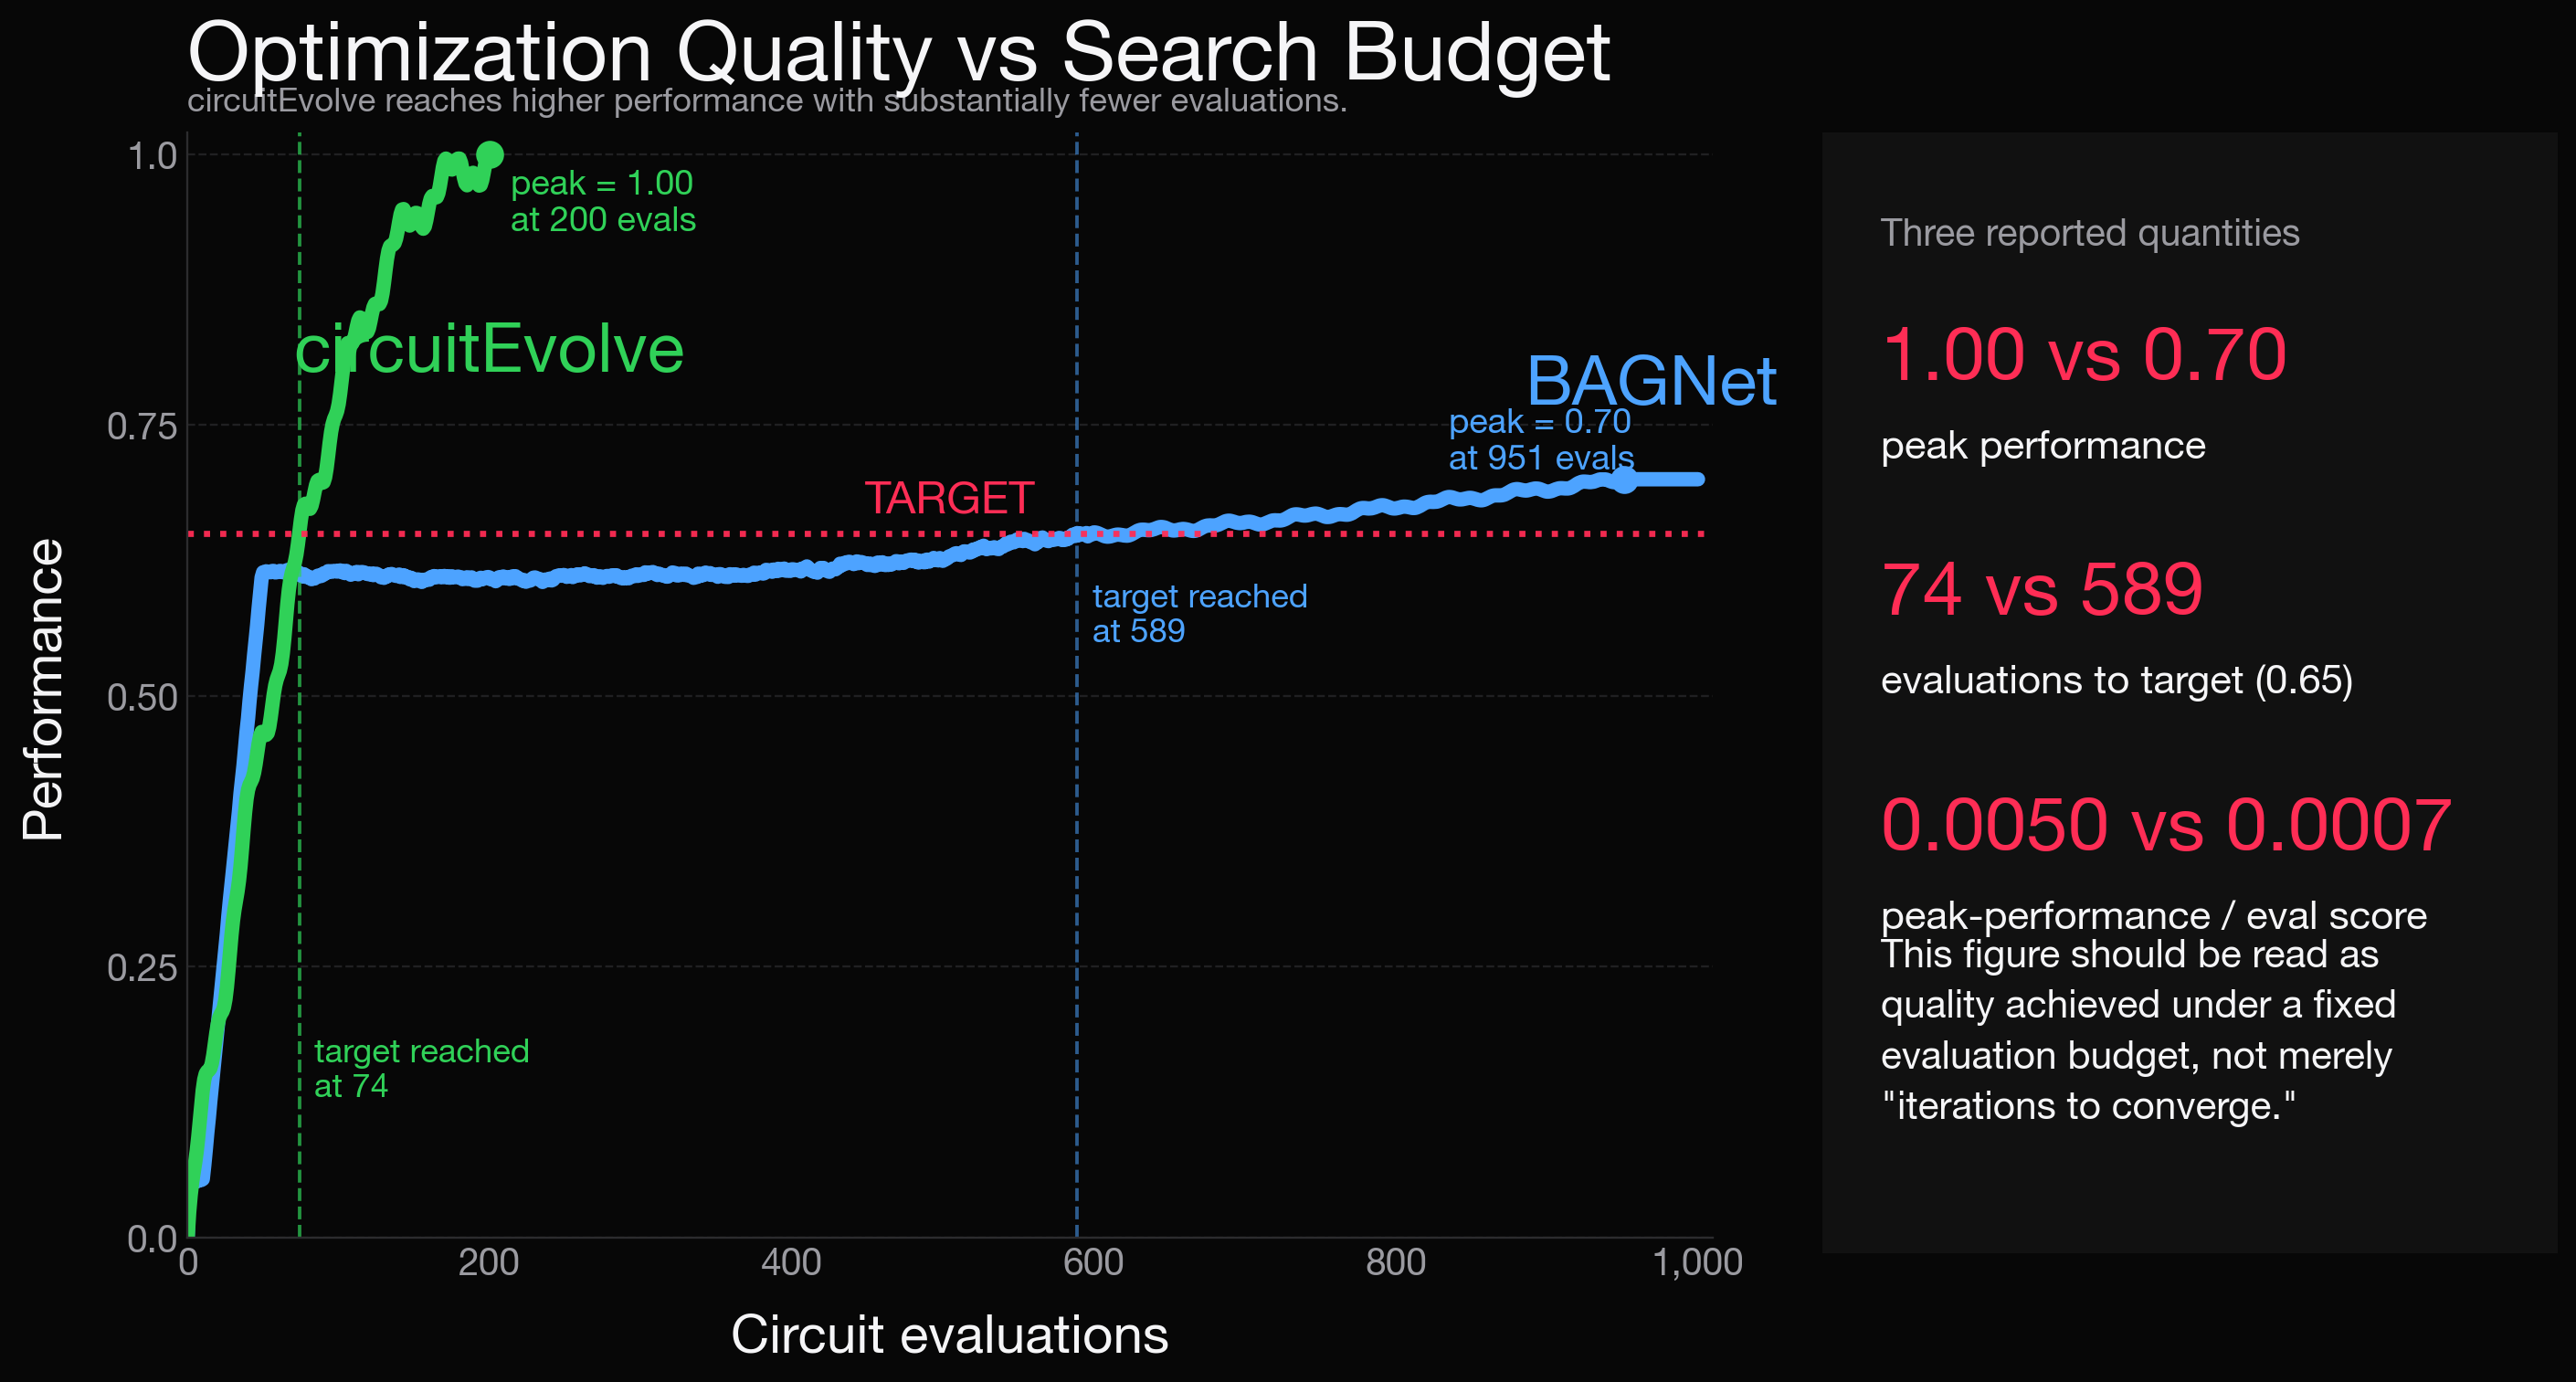

Here is the Python script that generated this plot:
from __future__ import annotations

import csv
from pathlib import Path
import numpy as np
import matplotlib.pyplot as plt

BG = "#070707"
PANEL = "#111111"
TEXT = "#F5F5F7"
MUTED = "#9A9AA0"
GRID = "#2C2C2E"
BLUE = "#4DA3FF"
GREEN = "#30D158"
ACCENT = "#FF2D55"

def load_data(csv_path: Path):
    x, bagnet, ce = [], [], []
    with csv_path.open() as f:
        reader = csv.DictReader(f)
        for row in reader:
            x.append(int(row["index"]))
            bagnet.append(float(row["bagnet"]))
            ce.append(float(row["oe_topo_sizing_messy"]))
    return np.array(x), np.array(bagnet), np.array(ce)

def first_cross(x, values, threshold):
    idx = np.where(values >= threshold)[0]
    return int(x[idx[0]]) if len(idx) else None

def value_at(x, values, target_x):
    idx = np.where(x == target_x)[0]
    return float(values[idx[0]]) if len(idx) else None

def main():
    csv_path = Path(__file__).with_name("comparison.csv")
    out_path = Path(__file__).with_suffix(".png")

    x, bagnet, ce = load_data(csv_path)

    target = 0.65
    ce_cutoff = 200
    mask_ce = x <= ce_cutoff

    ce_peak = float(ce.max())
    bag_peak = float(bagnet.max())
    ce_peak_x = int(x[ce.argmax()])
    bag_peak_x = int(x[bagnet.argmax()])
    ce_target_x = first_cross(x, ce, target)
    bag_target_x = first_cross(x, bagnet, target)
    score_ce = ce_peak / ce_peak_x
    score_bag = bag_peak / bag_peak_x

    plt.rcParams.update(
        {"font.family": "sans-serif",
         "font.sans-serif": ["SF Pro Display", "Helvetica Neue", "Arial", "DejaVu Sans"]}
    )

    fig = plt.figure(figsize=(14.2, 8.0), dpi=210, facecolor=BG)
    ax = fig.add_axes([0.08, 0.16, 0.56, 0.72])
    ax.set_facecolor(BG)

    for side in ("top", "right"):
        ax.spines[side].set_visible(False)
    ax.spines["left"].set_color(GRID)
    ax.spines["bottom"].set_color(GRID)

    ax.set_xlabel("Circuit evaluations", color=TEXT, fontsize=20, labelpad=12)
    ax.set_ylabel("Performance", color=TEXT, fontsize=20, labelpad=14)
    ax.set_xlim(0, 1010)
    ax.set_ylim(0, 1.02)

    ax.set_xticks([0, 200, 400, 600, 800, 1000])
    ax.set_xticklabels([f"{v:,}" for v in [0, 200, 400, 600, 800, 1000]], color=MUTED, fontsize=14)
    ax.set_yticks([0.0, 0.25, 0.5, 0.75, 1.0])
    ax.set_yticklabels(["0.0", "0.25", "0.50", "0.75", "1.0"], color=MUTED, fontsize=14)
    ax.tick_params(colors=MUTED, length=0)
    ax.yaxis.grid(True, color=GRID, alpha=0.7, linestyle="--", linewidth=0.8)

    ax.plot(x, bagnet, color=BLUE, linewidth=5.4, solid_capstyle="round")
    ax.plot(x[mask_ce], ce[mask_ce], color=GREEN, linewidth=5.4, solid_capstyle="round")

    ax.axhline(target, color=ACCENT, linewidth=2.3, linestyle=":", alpha=0.95)
    ax.text(505, target + 0.02, "TARGET", color=ACCENT, fontsize=17, fontweight="bold", ha="center")

    ax.scatter([ce_peak_x], [ce_peak], s=90, color=GREEN, zorder=5)
    ax.scatter([bag_peak_x], [bag_peak], s=90, color=BLUE, zorder=5)

    ax.text(ce_peak_x + 14, ce_peak - 0.07, f"peak = {ce_peak:.2f}\nat {ce_peak_x} evals",
            color=GREEN, fontsize=13)
    ax.text(bag_peak_x - 175, bag_peak + 0.03, f"peak = {bag_peak:.2f}\nat {bag_peak_x} evals",
            color=BLUE, fontsize=13)

    if ce_target_x is not None:
        ax.axvline(ce_target_x, color=GREEN, linewidth=1.3, linestyle="--", alpha=0.7)
        ax.text(ce_target_x + 10, 0.13, f"target reached\nat {ce_target_x}", color=GREEN, fontsize=12.5)

    if bag_target_x is not None:
        ax.axvline(bag_target_x, color=BLUE, linewidth=1.3, linestyle="--", alpha=0.55)
        ax.text(bag_target_x + 10, 0.55, f"target reached\nat {bag_target_x}", color=BLUE, fontsize=12.5)

    ax.set_title("Optimization Quality vs Search Budget", fontsize=31, fontweight="bold", color=TEXT, loc="left", pad=20)
    ax.text(0.0, 1.02, "circuitEvolve reaches higher performance with substantially fewer evaluations.",
            transform=ax.transAxes, color=MUTED, fontsize=12.5, ha="left")

    ax.text(70, 0.80, "circuitEvolve", color=GREEN, fontsize=26, fontweight="bold")
    ax.text(885, 0.77, "BAGNet", color=BLUE, fontsize=26, fontweight="bold")

    panel = fig.add_axes([0.68, 0.15, 0.27, 0.73], facecolor=PANEL)
    panel.set_xticks([]); panel.set_yticks([])
    for s in panel.spines.values():
        s.set_visible(False)

    panel.text(0.08, 0.90, "Three reported quantities", color=MUTED, fontsize=14, fontweight="bold")
    panel.text(0.08, 0.78, f"{ce_peak:.2f} vs {bag_peak:.2f}", color=ACCENT, fontsize=28, fontweight="bold")
    panel.text(0.08, 0.71, "peak performance", color=TEXT, fontsize=15)

    panel.text(0.08, 0.57, f"{ce_target_x} vs {bag_target_x}", color=ACCENT, fontsize=28, fontweight="bold")
    panel.text(0.08, 0.50, f"evaluations to target ({target:.2f})", color=TEXT, fontsize=15)

    panel.text(0.08, 0.36, f"{score_ce:.4f} vs {score_bag:.4f}", color=ACCENT, fontsize=28, fontweight="bold")
    panel.text(0.08, 0.29, "peak-performance / eval score", color=TEXT, fontsize=15)

    panel.text(0.08, 0.12,
               "This figure should be read as\n"
               "quality achieved under a fixed\n"
               "evaluation budget, not merely\n"
               "\"iterations to converge.\"",
               color=TEXT, fontsize=14.5, linespacing=1.5)

    fig.savefig(out_path, bbox_inches="tight", facecolor=BG)
    print(out_path)

if __name__ == "__main__":
    main()
